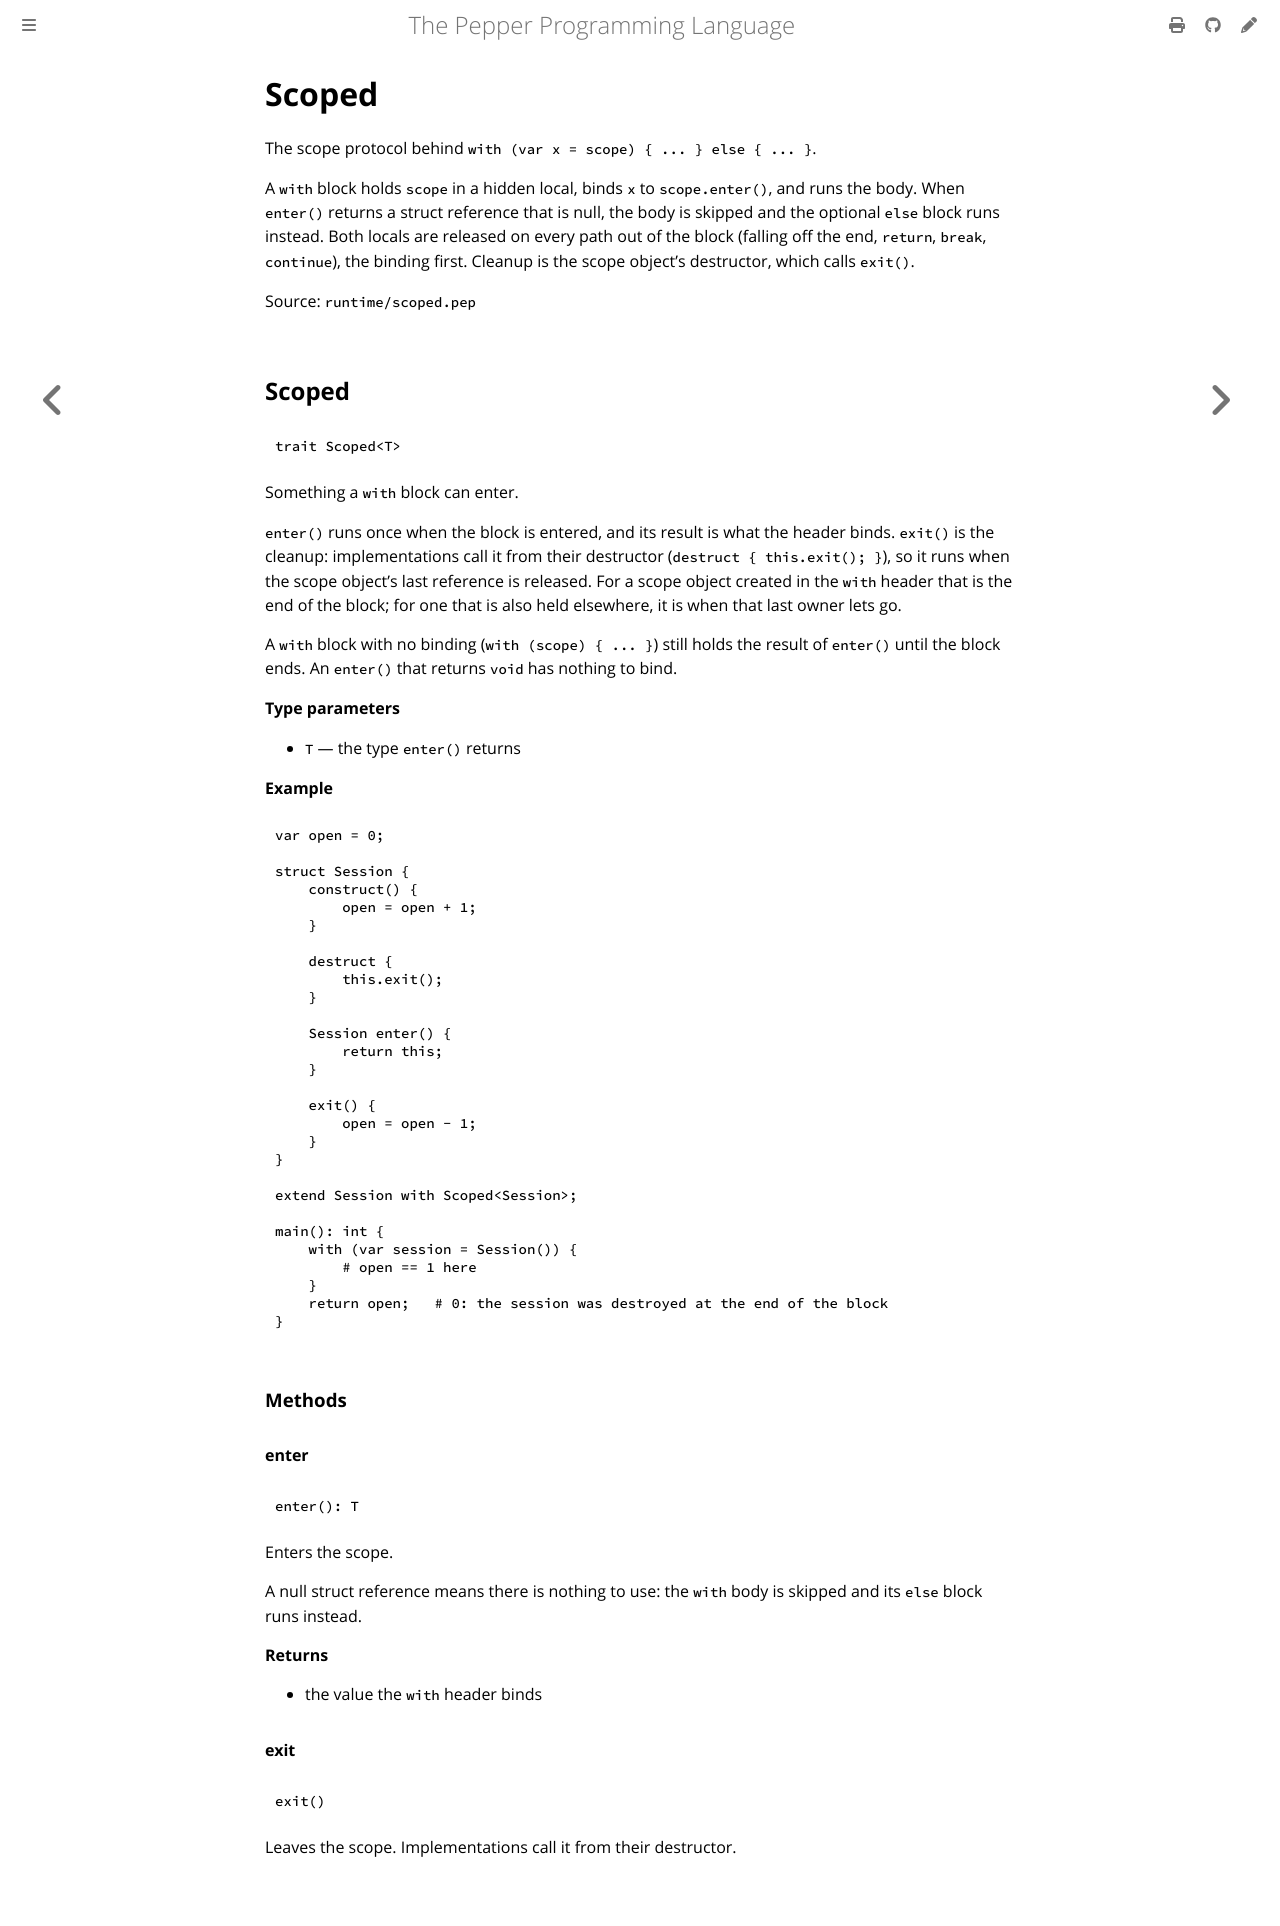

repository: pep-lang/pepper · page: 0.9.4/reference/scoped.html · generator: mdbook

<!-- Generated from runtime/scoped.pep by `pep-doc reference`. Do not edit. -->

# Scoped

The scope protocol behind `with (var x = scope) { ... } else { ... }`.

A `with` block holds `scope` in a hidden local, binds `x` to
`scope.enter()`, and runs the body. When `enter()` returns a struct
reference that is null, the body is skipped and the optional `else` block
runs instead. Both locals are released on every path out of the block
(falling off the end, `return`, `break`, `continue`), the binding first.
Cleanup is the scope object's destructor, which calls `exit()`.

Source: `runtime/scoped.pep`

## Scoped

```pepper
trait Scoped<T>
```

Something a `with` block can enter.

`enter()` runs once when the block is entered, and its result is what the
header binds. `exit()` is the cleanup: implementations call it from their
destructor (`destruct { this.exit(); }`), so it runs when the scope
object's last reference is released. For a scope object created in the
`with` header that is the end of the block; for one that is also held
elsewhere, it is when that last owner lets go.

A `with` block with no binding (`with (scope) { ... }`) still holds the
result of `enter()` until the block ends. An `enter()` that returns `void`
has nothing to bind.

**Type parameters**
- `T` — the type `enter()` returns

**Example**
```pepper
import async;

const open = async.Atomic<int>(0);

struct Session {
    construct() {
        open.fetch_add(1);
    }

    destruct {
        this.exit();
    }

    Session enter() {
        return this;
    }

    exit() {
        open.fetch_sub(1);
    }
}

extend Session with Scoped<Session>;

main(): int {
    with (var session = Session()) {
        # open == 1 here
    }
    return open.load();   # 0: the session was destroyed at the end of the block
}
```

### Methods

#### enter

```pepper
enter(): T
```

Enters the scope.

A null struct reference means there is nothing to use: the `with`
body is skipped and its `else` block runs instead.

**Returns**
- the value the `with` header binds

#### exit

```pepper
exit()
```

Leaves the scope. Implementations call it from their destructor.
